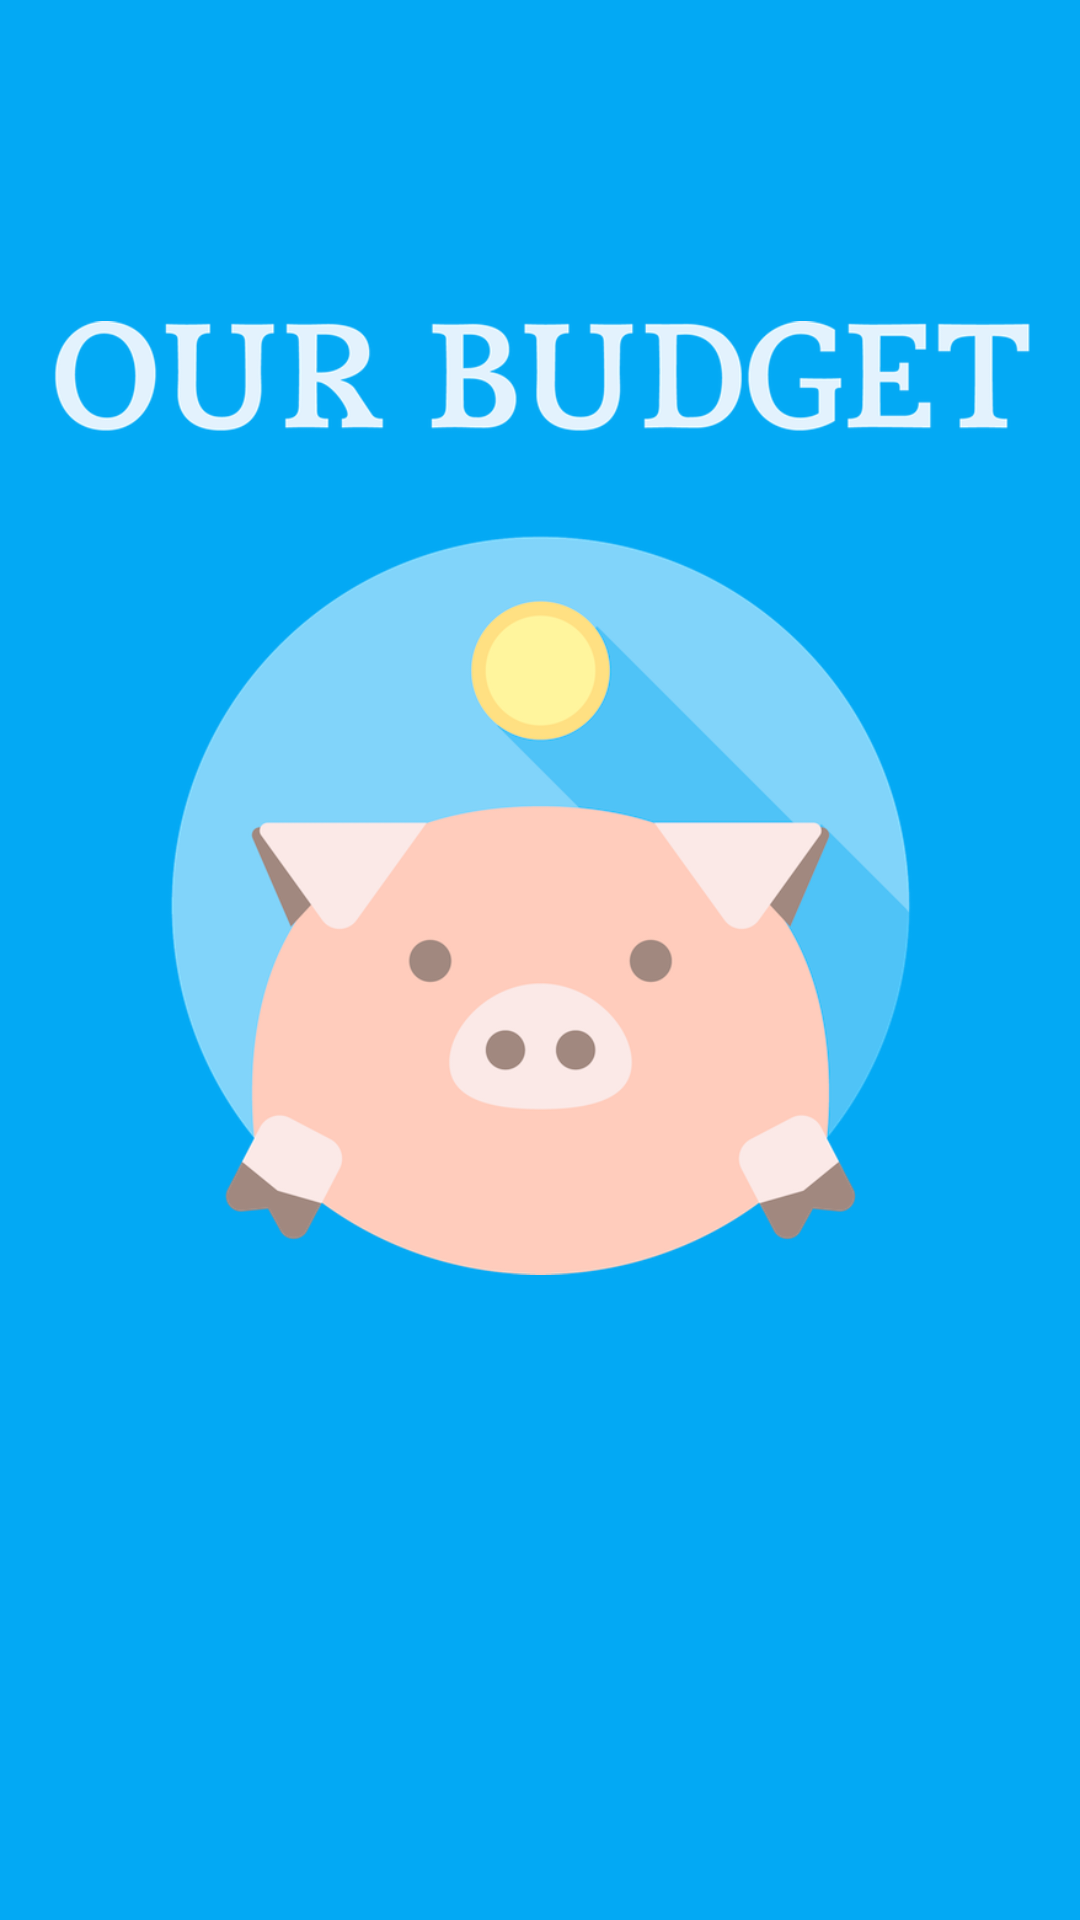

Here is an Android app screen rendered from its layout file. Give the layout XML and the strings, colors and styles it references.
<!-- AndroidManifest.xml: application theme AppTheme -->
<!-- res/layout/activity_auth.xml -->
<?xml version="1.0" encoding="utf-8"?>
<RelativeLayout xmlns:android="http://schemas.android.com/apk/res/android"
    android:id="@+id/sign_in_layout"
    android:layout_width="match_parent"
    android:layout_height="match_parent"
    android:orientation="vertical"
    android:background="@color/auth_background"
    android:animateLayoutChanges="true"
    >


    <com.google.android.gms.common.SignInButton
        android:id="@+id/auth_button"
        android:layout_width="wrap_content"
        android:layout_height="wrap_content"
        android:layout_marginBottom="48dp"
        android:layout_alignParentBottom="true"
        android:layout_centerHorizontal="true"
        android:visibility="gone"
        />



    <ProgressBar
        style="?android:attr/progressBarStyleLarge"
        android:layout_width="wrap_content"
        android:layout_height="wrap_content"
        android:id="@+id/auth_progressBar"
        android:layout_marginBottom="32dp"
        android:layout_alignParentBottom="true"
        android:layout_centerHorizontal="true"
        android:visibility="visible"
        />

    <ImageView
        android:layout_width="wrap_content"
        android:layout_height="wrap_content"
        android:src="@drawable/auth_logo"
        android:layout_marginStart="16dp"
        android:layout_marginEnd="16dp"
        android:id="@+id/imageView"
        android:layout_above="@+id/auth_progressBar"
        android:layout_alignParentLeft="true"
        android:layout_alignParentStart="true" />


</RelativeLayout>
<!-- resources referenced by this layout -->
<resources>
  <color name="auth_background">#03a9f4</color>
  <!-- drawable auth_logo: png bitmap (drawable, 145753 bytes) -->
  <style name="AppTheme" parent="Theme.AppCompat.Light.NoActionBar">
          
          <item name="colorPrimary">@color/colorPrimary</item>
          <item name="colorPrimaryDark">@color/colorPrimaryDark</item>
          <item name="colorAccent">@color/colorAccent</item>
      </style>
  <color name="colorPrimary">#448AFF</color>
  <color name="colorPrimaryDark">#448AFF</color>
  <color name="colorAccent">#FF80AB</color>
</resources>
